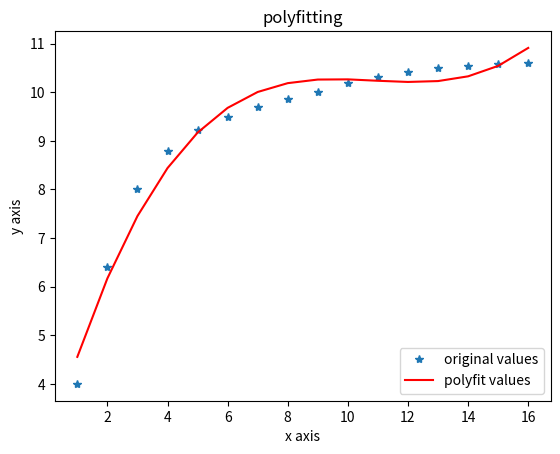

Recreate this plot in Python.
import matplotlib.pyplot as plt
import numpy as np

x = np.arange(1, 17, 1)
y = np.array([4.00, 6.40, 8.00, 8.80, 9.22, 9.50, 9.70, 9.86, 10.00, 10.20, 10.32, 10.42, 10.50, 10.55, 10.58, 10.60])
z1 = np.polyfit(x, y, 3) # 用3次多项式拟合
p1 = np.poly1d(z1)
print(p1) # 在屏幕上打印拟合多项式
yvals=p1(x) # 也可以使用yvals=np.polyval(z1,x)
plot1=plt.plot(x, y, '*',label='original values')
plot2=plt.plot(x, yvals, 'r',label='polyfit values')
plt.xlabel('x axis')
plt.ylabel('y axis')
plt.legend(loc=4) # 指定legend的位置,读者可以自己help它的用法
plt.title('polyfitting')
plt.show()